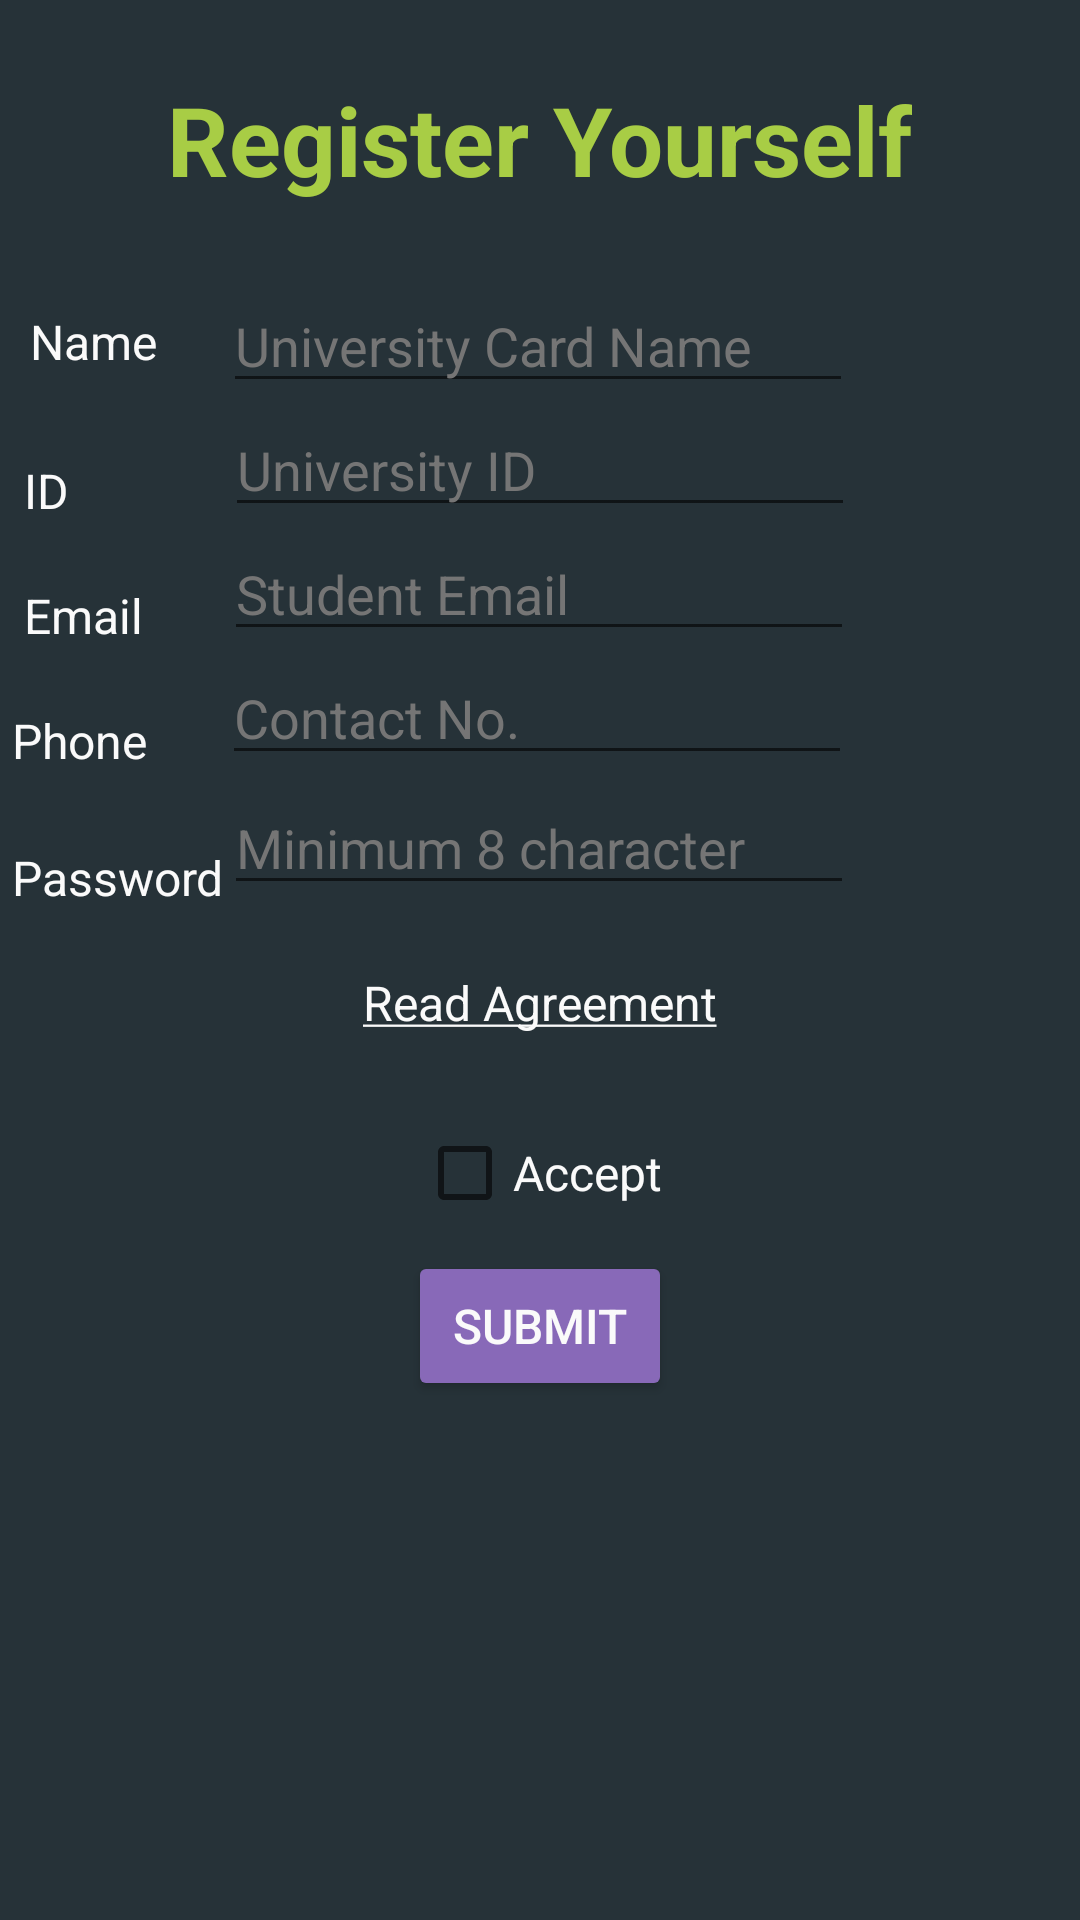

Android layout source for this screen:
<!-- AndroidManifest.xml: application theme AppTheme -->
<!-- res/layout/activity_sign_up.xml -->
<?xml version="1.0" encoding="utf-8"?>

<LinearLayout xmlns:android="http://schemas.android.com/apk/res/android"
    xmlns:app="http://schemas.android.com/apk/res-auto"
    xmlns:tools="http://schemas.android.com/tools"
    android:layout_width="match_parent"
    android:layout_height="match_parent"
    android:orientation="vertical"
    android:background="@color/colorPrimaryDark"
    tools:context=".SignUp">

    <TextView
        android:id="@+id/textView6"
        android:layout_width="wrap_content"
        android:layout_height="wrap_content"
        android:textSize="32sp"
        android:textStyle="bold"
        android:layout_gravity="center"
        android:layout_margin="25dp"
        android:textColor="@color/LogoColor"
        android:text="Register Yourself" />


    <androidx.constraintlayout.widget.ConstraintLayout
        android:layout_width="match_parent"
        android:layout_height="wrap_content"

        >

        <EditText
            android:id="@+id/editText3"
            android:layout_width="wrap_content"
            android:layout_height="wrap_content"
            android:layout_marginStart="22dp"
            android:ems="10"
            android:hint="University Card Name"
            android:inputType="textPersonName"
            app:layout_constraintStart_toEndOf="@+id/textView7"
            app:layout_constraintTop_toTopOf="parent" />

        <EditText
            android:id="@+id/editText5"
            android:layout_width="wrap_content"
            android:layout_height="wrap_content"

            android:layout_marginStart="52dp"
            android:ems="10"
            android:hint="University ID"
            android:inputType="number"
            app:layout_constraintStart_toEndOf="@+id/textView9"
            app:layout_constraintTop_toBottomOf="@+id/editText3" />


        <EditText
            android:id="@+id/EtEmailS"
            android:layout_width="wrap_content"
            android:layout_height="wrap_content"
            android:layout_marginStart="27dp"
            android:ems="10"
            android:hint="Student Email"
            android:inputType="textEmailAddress"
            app:layout_constraintStart_toEndOf="@+id/textView11"
            app:layout_constraintTop_toBottomOf="@+id/editText5" />

        <EditText
            android:id="@+id/editText7"
            android:layout_width="wrap_content"
            android:layout_height="wrap_content"
            android:layout_marginStart="25dp"
            android:ems="10"
            android:hint="Contact No."
            android:inputType="phone"
            app:layout_constraintStart_toEndOf="@+id/textView12"
            app:layout_constraintTop_toBottomOf="@+id/EtEmailS" />

        <LinearLayout
            android:layout_width="match_parent"
            android:layout_height="wrap_content">

        </LinearLayout>

        <TextView
            android:id="@+id/textView7"
            android:layout_width="wrap_content"
            android:layout_height="wrap_content"
            android:layout_margin="10dp"
            android:text="Name"
            android:textSize="16sp"
            app:layout_constraintStart_toStartOf="parent"
            app:layout_constraintTop_toTopOf="parent" />

        <TextView
            android:id="@+id/textView11"
            android:layout_width="wrap_content"
            android:layout_height="wrap_content"

            android:layout_marginStart="8dp"
            android:layout_marginTop="20dp"
            android:text="Email"
            android:textSize="16sp"
            app:layout_constraintStart_toStartOf="parent"
            app:layout_constraintTop_toBottomOf="@+id/textView9" />

        <TextView
            android:id="@+id/textView9"
            android:layout_width="wrap_content"
            android:layout_height="wrap_content"
            android:layout_marginStart="8dp"
            android:layout_marginTop="28dp"
            android:text="ID"
            android:textSize="16sp"
            app:layout_constraintStart_toStartOf="parent"
            app:layout_constraintTop_toBottomOf="@+id/textView7" />

        <TextView
            android:id="@+id/textView12"
            android:layout_width="wrap_content"
            android:layout_height="wrap_content"
            android:layout_marginStart="4dp"
            android:layout_marginTop="20dp"
            android:text="Phone"
            android:textSize="16sp"
            app:layout_constraintStart_toStartOf="parent"
            app:layout_constraintTop_toBottomOf="@+id/textView11" />

        <TextView
            android:id="@+id/textView14"
            android:layout_width="wrap_content"
            android:layout_height="wrap_content"
            android:layout_marginStart="4dp"
            android:layout_marginTop="24dp"
            android:text="Password"
            android:textSize="16sp"
            app:layout_constraintStart_toStartOf="parent"
            app:layout_constraintTop_toBottomOf="@+id/textView12" />

        <EditText
            android:id="@+id/EtPassS"
            android:layout_width="wrap_content"
            android:layout_height="wrap_content"
            android:ems="10"
            android:hint="Minimum 8 character"
            android:inputType="textPassword"
            app:layout_constraintBottom_toBottomOf="parent"
            app:layout_constraintStart_toEndOf="@+id/textView14"
            app:layout_constraintTop_toBottomOf="@+id/editText7" />


    </androidx.constraintlayout.widget.ConstraintLayout>

    <TextView
        android:id="@+id/ReadAgreement"
        android:layout_width="wrap_content"
        android:layout_height="wrap_content"
        android:text="@string/ReadAgreement"
        android:layout_gravity="center"
        android:layout_margin="20dp"
        android:textSize="16sp"
        android:clickable="true"/>

    <CheckBox
        android:id="@+id/checkBox"
        android:layout_width="wrap_content"
        android:layout_height="wrap_content"
        android:textSize="16sp"
        android:text="Accept"
        android:layout_gravity="center"
        android:textColor="@color/white"
        android:layout_margin="10dp"
        />

    <Button
        android:id="@+id/Submit"
        android:layout_width="wrap_content"
        android:layout_height="50sp"
        android:text="Submit"
        android:textSize="16sp"
        android:layout_gravity="center"/>
</LinearLayout>
<!-- resources referenced by this layout -->
<resources>
  <color name="LogoColor">#a8cd45</color>
  <color name="colorPrimaryDark">#263238</color>
  <color name="white">#fafafa</color>
  <string name="ReadAgreement"><u>Read Agreement</u></string>
  <style name="AppTheme" parent="Theme.AppCompat.Light.NoActionBar">
          
          <item name="colorPrimary">@color/colorPrimary</item>
          <item name="colorPrimaryDark">@color/colorPrimaryDark</item>
          <item name="colorAccent">@color/colorAccent</item>
          <item name="android:textColor">#fafafa</item>
          <item name="android:textColorHint">#757575</item>
          <item name="colorButtonNormal">@color/ButtonColor</item>
          <item name="colorControlActivated">@color/ButtonColor</item>
          <item name="android:editTextColor">#ffffff</item>
      </style>
  <color name="colorPrimary">#37474f</color>
  <color name="colorAccent">#455a64</color>
  <color name="ButtonColor">#8869b8</color>
</resources>
